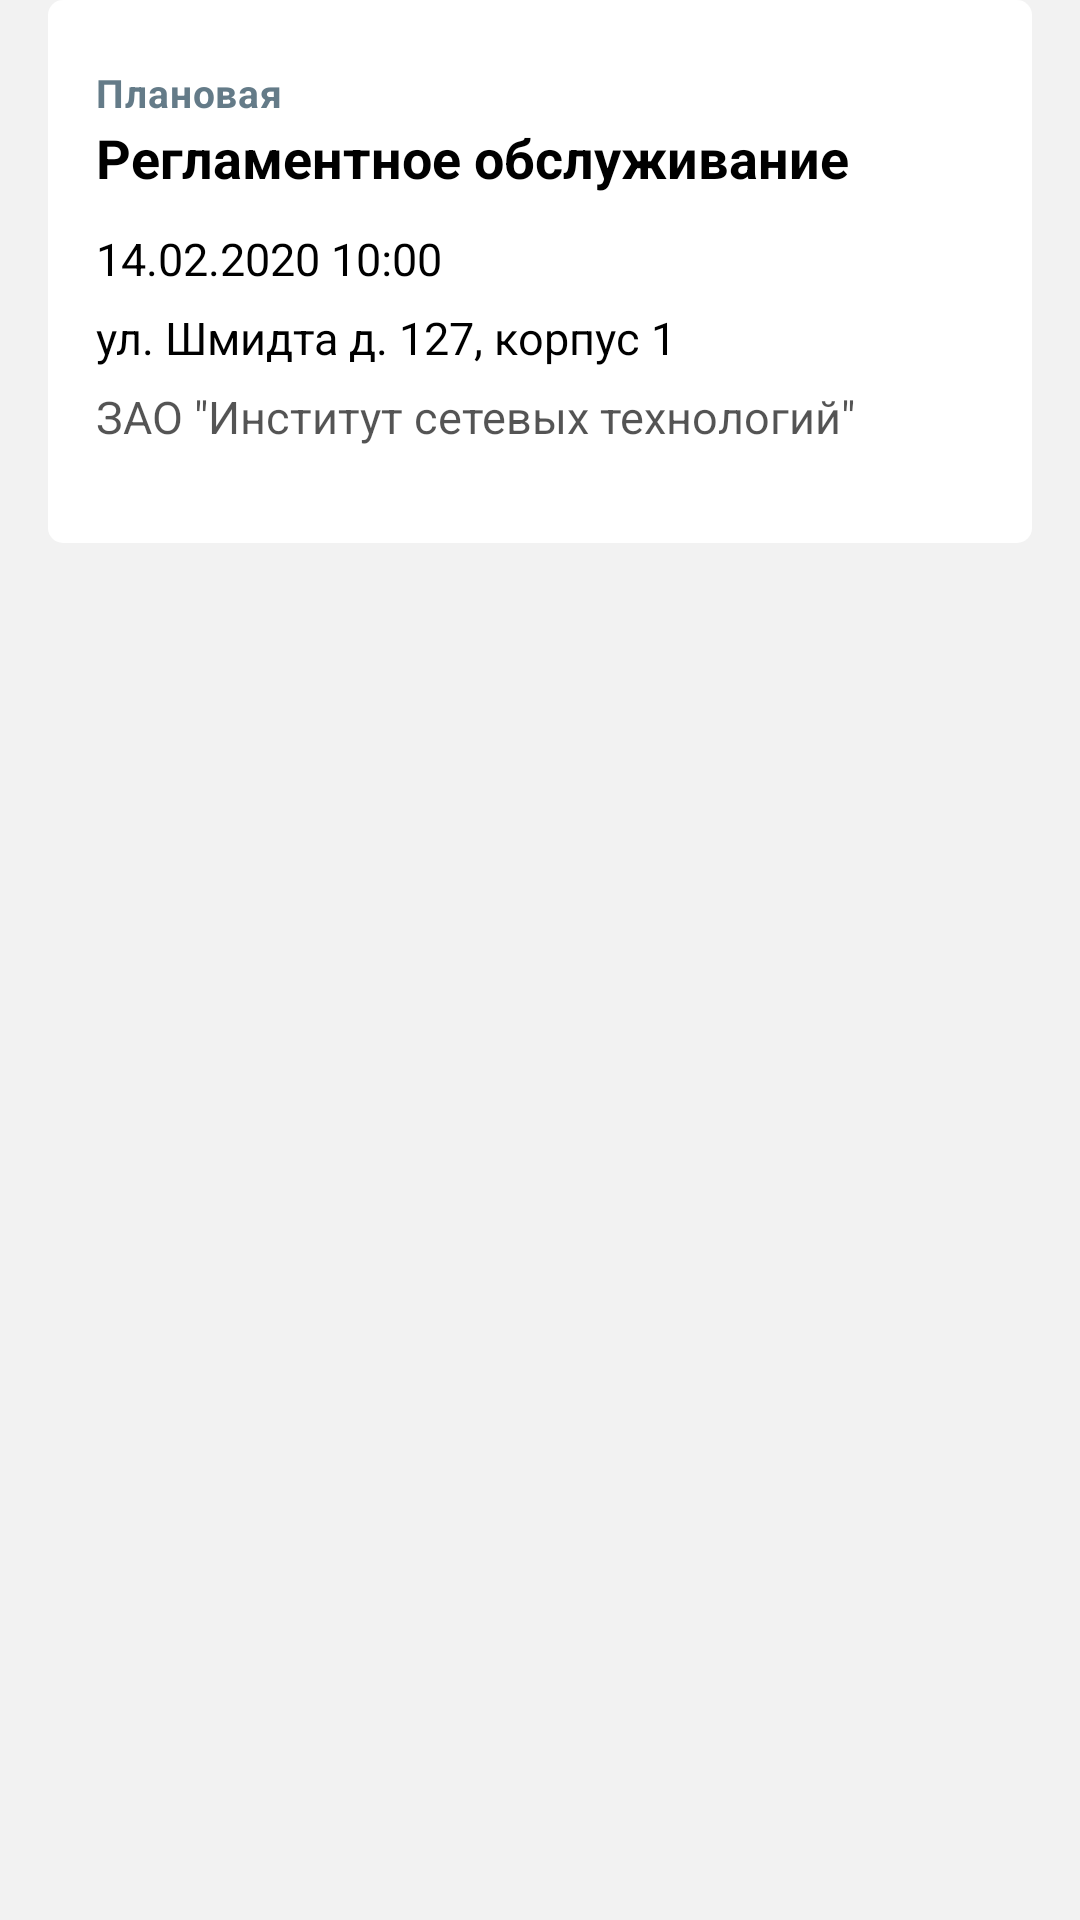

Here is an Android app screen rendered from its layout file. Give the layout XML and the strings, colors and styles it references.
<!-- AndroidManifest.xml: application theme AppTheme.NoActionBar -->
<!-- res/layout/inflater_green_card_3.xml -->
<?xml version="1.0" encoding="utf-8"?>
<android.support.constraint.ConstraintLayout xmlns:android="http://schemas.android.com/apk/res/android"
    xmlns:app="http://schemas.android.com/apk/res-auto"
    xmlns:tools="http://schemas.android.com/tools"
    android:id="@+id/workContainer"
    android:layout_width="match_parent"
    android:layout_height="wrap_content"
    android:background="@color/colorNavigationPlanFon">

    <android.support.constraint.ConstraintLayout
        android:id="@+id/mWorkField"
        android:layout_width="0dp"
        android:layout_height="wrap_content"
        android:layout_marginStart="16dp"
        android:layout_marginEnd="16dp"
        android:background="@drawable/selsected_osnov_fragment"
        app:layout_constraintBottom_toBottomOf="parent"
        app:layout_constraintEnd_toEndOf="parent"
        app:layout_constraintStart_toStartOf="parent"
        app:layout_constraintTop_toTopOf="parent"
        app:layout_constraintVertical_bias="0.0">


        


        <TextView
            android:id="@+id/StatusTextFragment"
            android:layout_width="wrap_content"
            android:layout_height="wrap_content"
            android:layout_marginStart="16dp"
            android:layout_marginTop="22dp"
            android:gravity="center_horizontal|top"
            android:text="@string/plannedFragment"
            android:textAllCaps="false"
            android:textAppearance="@style/grayStatusPlan"
            android:textColor="@color/colorStatusPlanGry"
            app:layout_constraintStart_toStartOf="parent"
            app:layout_constraintTop_toTopOf="parent" />


        <TextView
            android:id="@+id/mLocationTxt"
            android:layout_width="0dp"
            android:layout_height="wrap_content"
            android:layout_marginStart="16dp"
            android:layout_marginTop="6dp"
            android:layout_marginEnd="16dp"
            android:gravity="top"
            android:text="ул. Шмидта д. 127, корпус 1"
            android:textAppearance="@style/address_for_plan"
            app:layout_constraintEnd_toEndOf="parent"
            app:layout_constraintHorizontal_bias="0.0"
            app:layout_constraintStart_toStartOf="parent"
            app:layout_constraintTop_toBottomOf="@+id/timeForPlan" />

        <TextView
            android:id="@+id/textTitle"
            android:layout_width="0dp"
            android:layout_height="wrap_content"
            android:layout_marginStart="16dp"
            android:layout_marginTop="2dp"
            android:layout_marginEnd="16dp"
            android:text="Регламентное обслуживание"
            android:textAppearance="@style/text_black_for_fragment"
            app:layout_constraintEnd_toEndOf="parent"
            app:layout_constraintHorizontal_bias="0.0"
            app:layout_constraintStart_toStartOf="parent"
            app:layout_constraintTop_toBottomOf="@+id/StatusTextFragment"
            android:lineSpacingExtra="3sp"
            android:translationY="-1.45sp"/>


        <TextView
            android:id="@+id/mOrganizationNameTxt"
            android:layout_width="0dp"
            android:layout_height="wrap_content"
            android:layout_centerVertical="true"
            android:layout_marginStart="16dp"
            android:layout_marginTop="6dp"
            android:layout_marginEnd="16dp"
            android:layout_marginBottom="32dp"
            android:gravity="center|start"
            android:text="ЗАО &quot;Институт сетевых технологий&quot;"
            android:textAppearance="@style/text_gray_for_fragment"
            app:layout_constraintBottom_toBottomOf="parent"
            app:layout_constraintEnd_toEndOf="parent"
            app:layout_constraintStart_toStartOf="parent"
            app:layout_constraintTop_toBottomOf="@+id/mLocationTxt" />

        <TextView
            android:id="@+id/timeForPlan"
            android:layout_width="0dp"
            android:layout_height="wrap_content"
            android:layout_marginStart="16dp"
            android:layout_marginTop="10dp"
            android:layout_marginEnd="16dp"
            android:gravity="center|start"
            android:text="14.02.2020 10:00"
            android:textAppearance="@style/time_for_plan"
            app:layout_constraintEnd_toEndOf="parent"
            app:layout_constraintStart_toStartOf="parent"
            app:layout_constraintTop_toBottomOf="@+id/textTitle" />

    </android.support.constraint.ConstraintLayout>

    <FrameLayout
        android:layout_width="match_parent"
        android:layout_height="12dp"
        app:layout_constraintBottom_toBottomOf="parent"
        app:layout_constraintTop_toBottomOf="@+id/mWorkField">

    </FrameLayout>
</android.support.constraint.ConstraintLayout>
<!-- resources referenced by this layout -->
<resources>
  <color name="colorNavigationPlanFon">#F2F2F2</color>
  <color name="colorStatusPlanGry">#647B88</color>
  <!-- drawable round_status_red_fragment (drawable) -->
  <?xml version="1.0" encoding="utf-8"?>
  <vector
      xmlns:android="http://schemas.android.com/apk/res/android"
      xmlns:aapt="http://schemas.android.com/aapt"
      android:width="73dp"
      android:height="30dp"
      android:viewportWidth="73"
      android:viewportHeight="30"
      >
  
      <group>
  
          <clip-path
              android:pathData="M5.5 0H67.5C70.5376 0 73 2.46243 73 5.5V24.5C73 27.5376 70.5376 30 67.5 30H5.5C2.46243 30 0 27.5376 0 24.5V5.5C0 2.46243 2.46243 0 5.5 0Z"
              />
  
          <path
              android:pathData="M5.5 0H67.5C70.5376 0 73 2.46243 73 5.5V24.5C73 27.5376 70.5376 30 67.5 30H5.5C2.46243 30 0 27.5376 0 24.5V5.5C0 2.46243 2.46243 0 5.5 0Z"
              android:strokeWidth="2"
              android:strokeColor="@color/colorStatusForFragmentRed"
              />
  
  
      </group>
  
  
  
  </vector>
  <!-- drawable selsected_osnov_fragment (drawable-v24) -->
  <?xml version="1.0" encoding="utf-8"?>
  <shape xmlns:android="http://schemas.android.com/apk/res/android">
  
      <solid
          android:color="@color/colorWhite"
          />
  
      <corners
          android:radius="5dp"
  
          />
  
  
  </shape>
  <string name="plannedFragment">Плановая</string>
  <style name="address_for_plan">
          <item name="android:textSize">15sp</item>
          <item name="android:textColor"> #000000</item>
      </style>
  <style name="grayStatusPlan">
          <item name="android:textSize">13sp</item>
          <item name="android:letterSpacing">0.02</item>
          <item name="android:textStyle">bold</item>
  
      </style>
  <style name="text_black_for_fragment">
          <item name="android:textSize">18sp</item>
          <item name="android:textColor">#000000</item>
          <item name="android:textStyle">bold</item>
      </style>
  <style name="text_gray_for_fragment">
          <item name="android:textSize">15sp</item>
          <item name="android:textColor">#AB000000</item>
      </style>
  <style name="time_for_plan">
          <item name="android:textSize">15sp</item>
          <item name="android:textColor">#000000</item>
      </style>
  <style name="AppTheme.NoActionBar">
          <item name="windowActionBar">false</item>
          <item name="windowNoTitle">true</item>
  
      </style>
  <color name="colorStatusForFragmentRed">#E74646</color>
  <color name="colorWhite">#ffffff</color>
</resources>
